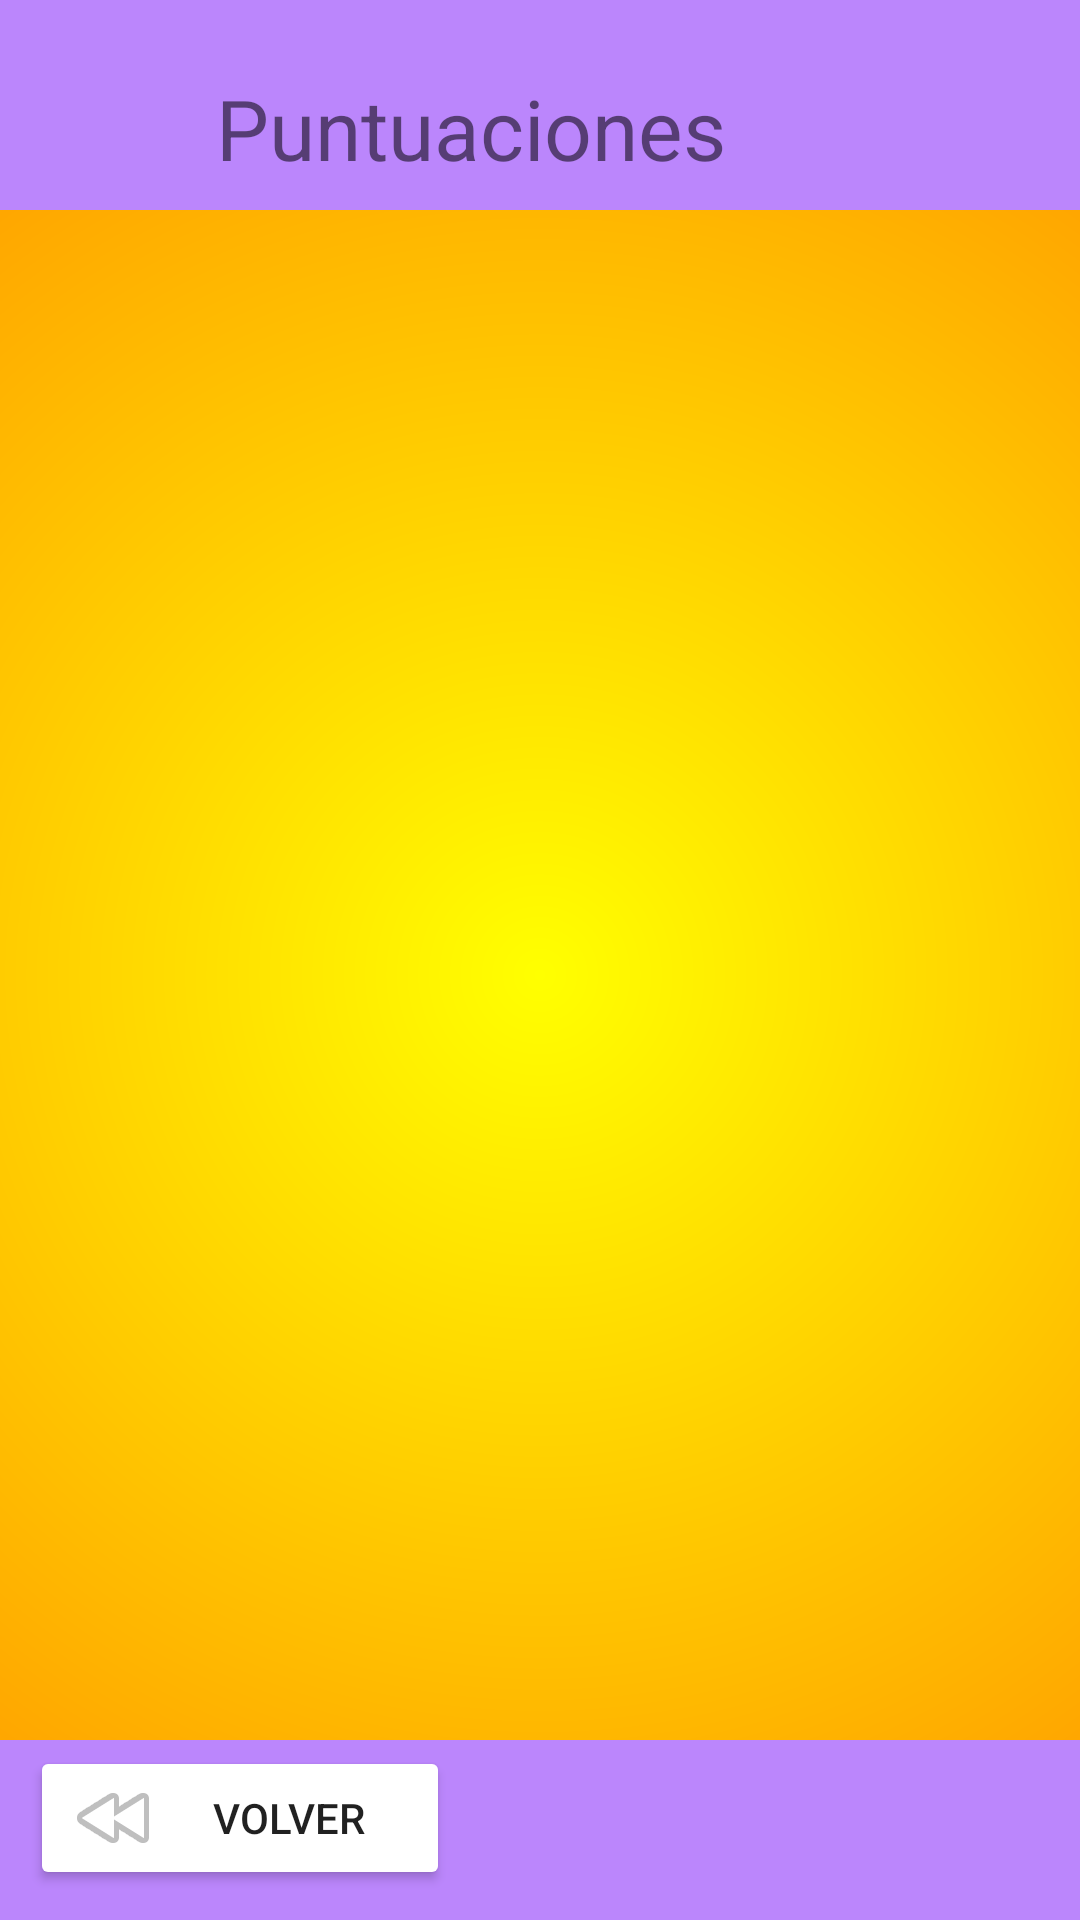

Here is an Android app screen rendered from its layout file. Give the layout XML and the strings, colors and styles it references.
<!-- AndroidManifest.xml: application theme Theme.SuarQuizCodeApp -->
<!-- res/layout/fragment_score.xml -->
<?xml version="1.0" encoding="utf-8"?>
<androidx.constraintlayout.widget.ConstraintLayout xmlns:android="http://schemas.android.com/apk/res/android"
    xmlns:app="http://schemas.android.com/apk/res-auto"
    xmlns:tools="http://schemas.android.com/tools"
    android:id="@+id/homeFragment"
    android:layout_width="match_parent"
    android:layout_height="match_parent"
    android:background="@color/purple_200"
    tools:context=".view.ScoreFragment">

    <ImageView
        android:id="@+id/ivShopIcon"
        android:layout_width="48dp"
        android:layout_height="54dp"
        android:layout_marginStart="16dp"
        android:layout_marginTop="10dp"
        android:src="@drawable/trophy"
        app:layout_constraintStart_toStartOf="parent"

        app:layout_constraintTop_toTopOf="parent"
        tools:ignore="ImageContrastCheck" />

    <TextView
        android:id="@+id/tvShopTitle"
        android:layout_width="218dp"
        android:layout_height="54dp"
        android:layout_marginStart="8dp"
        android:layout_marginTop="24dp"
        android:text="@string/max_puntuacion"
        android:textColor="@color/Black"

        android:textSize="28sp"
        app:layout_constraintStart_toEndOf="@+id/ivShopIcon"
        app:layout_constraintTop_toTopOf="parent" />

    <androidx.recyclerview.widget.RecyclerView
        android:id="@+id/recyclerViewScore"
        android:layout_width="match_parent"
        android:layout_height="match_parent"
        android:layout_marginTop="70dp"
        android:layout_marginBottom="60dp"

        android:background="@drawable/gold_gradient"
        app:layout_constraintBottom_toTopOf="@+id/btBack"
        app:layout_constraintTop_toBottomOf="@+id/ivShopIcon" />

    <Button
        android:id="@+id/btBack"
        android:layout_width="140dp"
        android:layout_height="48dp"
        android:layout_marginStart="10dp"
        android:layout_marginBottom="10dp"
        android:backgroundTint="@color/DarkSlateBlue"
        android:drawableLeft="@android:drawable/ic_media_rew"
        android:text="@string/bt_volver"
        app:layout_constraintBottom_toBottomOf="parent"
        app:layout_constraintStart_toStartOf="parent" />

</androidx.constraintlayout.widget.ConstraintLayout>
<!-- resources referenced by this layout -->
<resources>
  <!-- drawable gold_gradient (drawable) -->
  <?xml version="1.0" encoding="utf-8"?>
  <shape
      xmlns:android="http://schemas.android.com/apk/res/android"
      android:shape="rectangle">
  
      <gradient
          android:type="radial"
          android:centerX="50%"
          android:centerY="50%"
          android:startColor="#FFFF00"
          android:endColor="#FF9900"
          android:gradientRadius="100%"
          />
  
  </shape>
  <string name="bt_volver">VOLVER</string>
  <string name="max_puntuacion">Puntuaciones</string>
  <style name="Theme.SuarQuizCodeApp" parent="Theme.MaterialComponents.DayNight.NoActionBar">
          
          <item name="colorPrimary">@color/purple_500</item>
          <item name="colorPrimaryVariant">@color/purple_700</item>
          <item name="colorOnPrimary">@color/white</item>
          
          <item name="colorSecondary">@color/teal_200</item>
          <item name="colorSecondaryVariant">@color/teal_700</item>
          <item name="colorOnSecondary">@color/black</item>
          
          <item name="android:statusBarColor">?attr/colorPrimaryVariant</item>
          
      </style>
  <!-- not gathered from this repository: default colours our renderer supplied (Android Studio template values) -->
  <color name="purple_200">#FFBB86FC</color>
  <color name="purple_500">#FF6200EE</color>
  <color name="purple_700">#FF3700B3</color>
  <color name="teal_200">#FF03DAC5</color>
  <color name="teal_700">#FF018786</color>
  <color name="black">#FF000000</color>
  <color name="white">#FFFFFFFF</color>
</resources>
